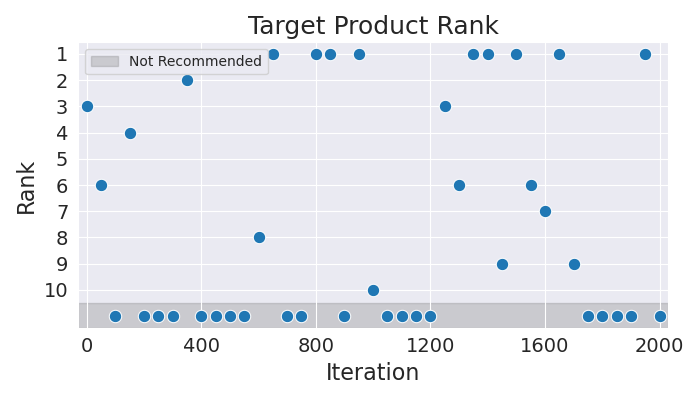

The file beside this chart, header and first rows:
Iteration, Rank
0, 3
50, 6
100, 11
150, 4
200, 11
250, 11
300, 11
350, 2
400, 11
450, 11
500, 11
550, 11
600, 8
650, 1
700, 11
750, 11
800, 1
850, 1
900, 11
950, 1
1000, 10
1050, 11
1100, 11
1150, 11
1200, 11
1250, 3
1300, 6
1350, 1
1400, 1
1450, 9
1500, 1
1550, 6
1600, 7
1650, 1
1700, 9
1750, 11
1800, 11
1850, 11
1900, 11
1950, 1
2000, 11
